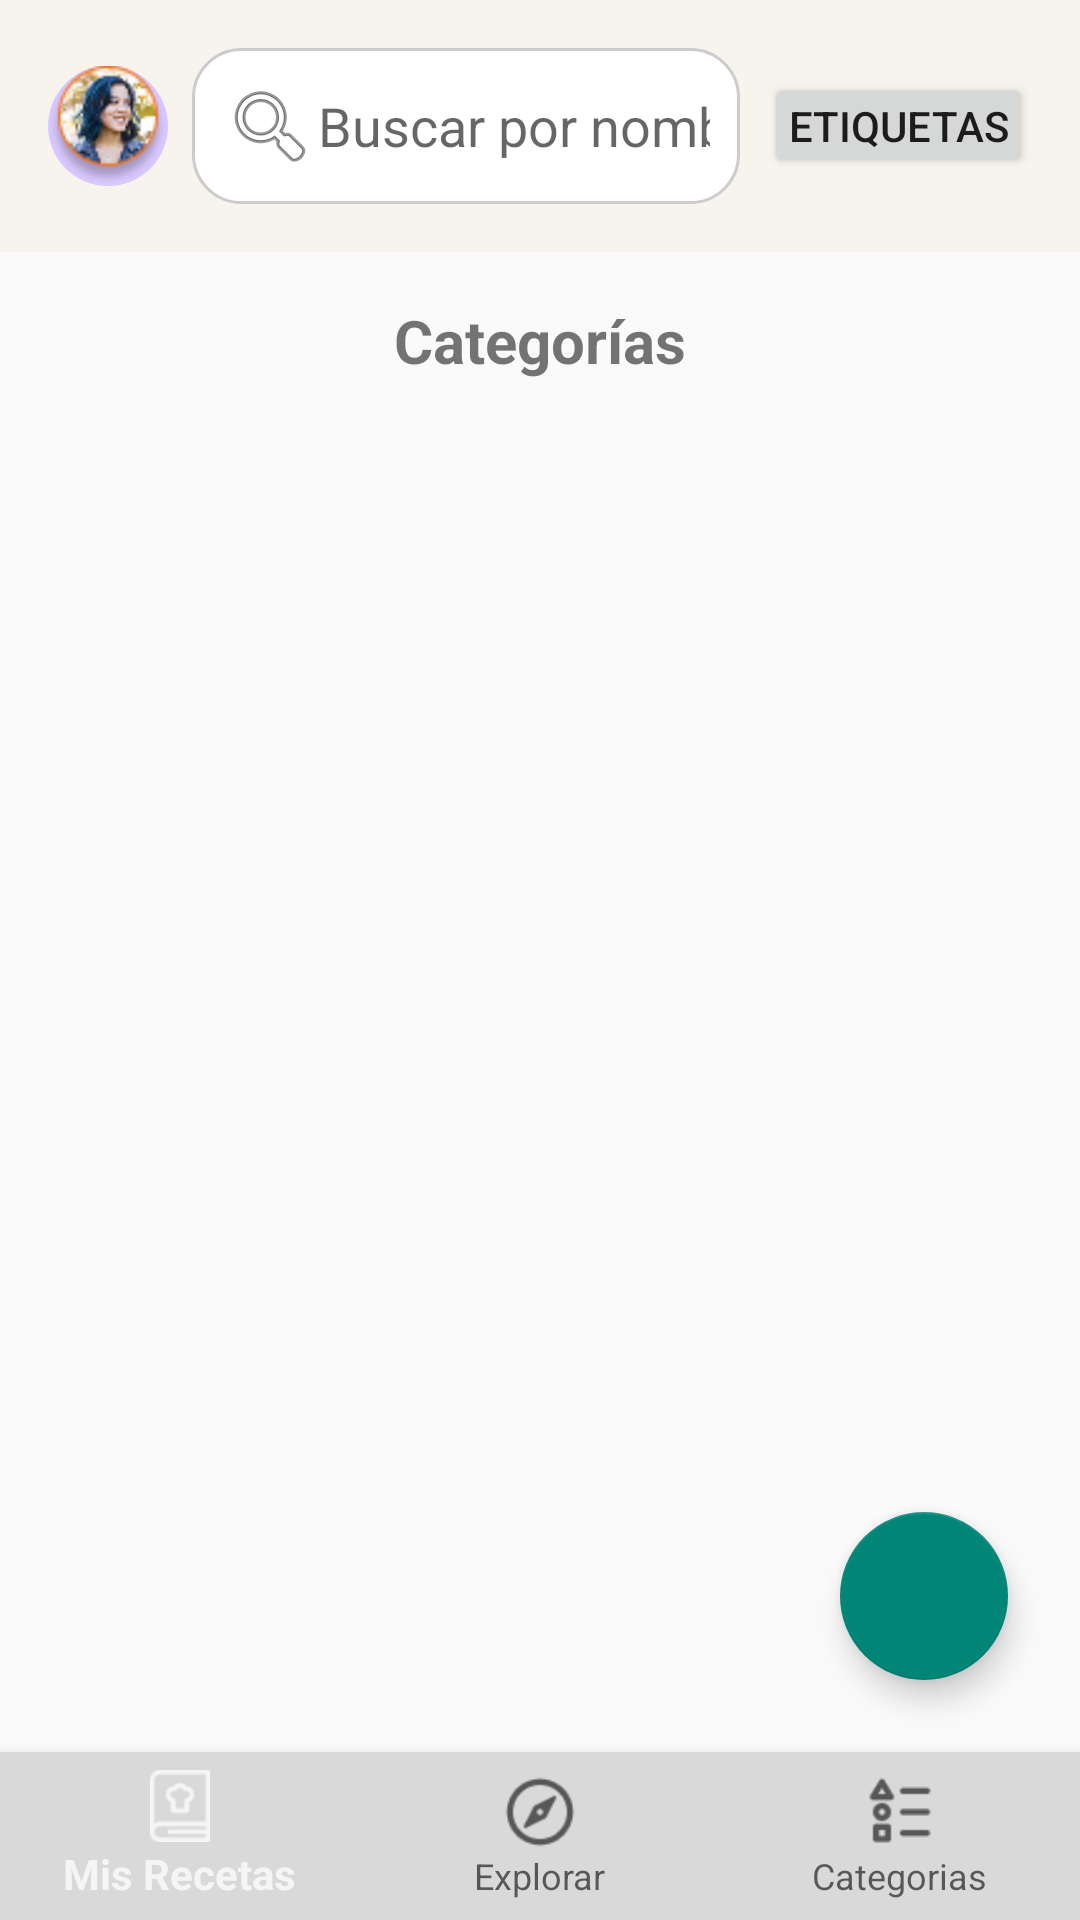

Reconstruct the res/layout file that produces this screen, plus the resources it refers to.
<!-- AndroidManifest.xml: application theme Theme.SazonForaneo -->
<!-- res/layout/activity_categorias.xml -->
<?xml version="1.0" encoding="utf-8"?>
<androidx.coordinatorlayout.widget.CoordinatorLayout
    xmlns:android="http://schemas.android.com/apk/res/android"
    xmlns:app="http://schemas.android.com/apk/res-auto"
    xmlns:tools="http://schemas.android.com/tools"
    android:layout_width="match_parent"
    android:layout_height="match_parent"
    tools:context=".CategoriasActivity">

    <androidx.constraintlayout.widget.ConstraintLayout
        android:layout_width="match_parent"
        android:layout_height="match_parent"
        app:layout_behavior="@string/appbar_scrolling_view_behavior"> <LinearLayout
        android:id="@+id/top_search_bar_layout"
        android:background="@color/searchBarZone"
        android:layout_width="match_parent"
        android:layout_height="wrap_content"
        android:padding="16dp"
        android:orientation="horizontal"
        android:gravity="center_vertical"
        app:layout_constraintTop_toTopOf="parent"
        app:layout_constraintStart_toStartOf="parent"
        app:layout_constraintEnd_toEndOf="parent">

        <ImageView
            android:id="@+id/ivPerfil"
            android:layout_width="40dp"
            android:layout_height="40dp"
            android:layout_marginEnd="8dp"
            android:background="@drawable/circle"
            android:contentDescription="Imagen de perfil"
            android:scaleType="centerCrop"
            android:src="@drawable/imagen_perfil" />

        <EditText
            android:id="@+id/etBuscar"
            android:layout_width="0dp"
            android:layout_weight="1"
            android:layout_height="wrap_content"
            android:hint="Buscar por nombre"
            android:background="@drawable/search_background"
            android:padding="10dp"
            android:drawableStart="@android:drawable/ic_menu_search"
            android:inputType="text" />

        <Button
            android:id="@+id/tags_button"
            android:layout_width="wrap_content"
            android:layout_height="wrap_content"
            android:text="Etiquetas"
            android:minHeight="0dp"
            android:minWidth="0dp"
            android:padding="8dp"
            android:layout_marginStart="8dp" />

    </LinearLayout>

        <TextView
            android:id="@+id/categories_title"
            android:layout_width="wrap_content"
            android:layout_height="wrap_content"
            android:text="Categorías"
            android:textSize="20sp"
            android:textStyle="bold"
            android:layout_marginTop="16dp"
            app:layout_constraintTop_toBottomOf="@id/top_search_bar_layout"
            app:layout_constraintStart_toStartOf="parent"
            app:layout_constraintEnd_toEndOf="parent" />

        <androidx.recyclerview.widget.RecyclerView
            android:id="@+id/categories_grid_recyclerview"
            android:layout_width="0dp"
            android:layout_height="0dp"
            android:layout_marginTop="16dp"
            android:paddingStart="16dp"
            android:paddingEnd="16dp"
            android:clipToPadding="false"
            app:layout_constraintTop_toBottomOf="@id/categories_title"
            app:layout_constraintStart_toStartOf="parent"
            app:layout_constraintEnd_toEndOf="parent"
            app:layout_constraintBottom_toTopOf="@id/bottom_navigation_view"
            app:layout_constraintVertical_bias="0.0"
            app:layoutManager="androidx.recyclerview.widget.GridLayoutManager"
            app:spanCount="2"
            tools:listitem="@layout/item_categoria" />

        <com.google.android.material.floatingactionbutton.FloatingActionButton
            android:id="@+id/fab_add_recipe"
            android:layout_width="wrap_content"
            android:layout_height="wrap_content"
            android:layout_marginEnd="24dp"

            android:layout_marginBottom="24dp"
            android:src="@drawable/baseline_add_24" app:layout_constraintEnd_toEndOf="parent"
            app:layout_constraintBottom_toTopOf="@id/bottom_navigation_view"
            android:contentDescription="Añadir nueva receta" />

        <com.google.android.material.bottomnavigation.BottomNavigationView
            android:id="@+id/bottom_navigation_view"
            android:layout_width="0dp"
            android:layout_height="wrap_content"
            android:background="@color/bottomNavigation"
            app:layout_constraintBottom_toBottomOf="parent"
            app:layout_constraintEnd_toEndOf="parent"
            app:layout_constraintHorizontal_bias="0.0"
            app:layout_constraintStart_toStartOf="parent"
            app:menu="@menu/menu_bottom_nav" />

    </androidx.constraintlayout.widget.ConstraintLayout>


</androidx.coordinatorlayout.widget.CoordinatorLayout>
<!-- res/layout/item_categoria.xml (included above) -->
<?xml version="1.0" encoding="utf-8"?>
<androidx.cardview.widget.CardView xmlns:android="http://schemas.android.com/apk/res/android"
    xmlns:app="http://schemas.android.com/apk/res-auto"
    android:layout_width="match_parent"
    android:layout_height="wrap_content"
    android:layout_margin="8dp"
    app:cardCornerRadius="8dp"
    app:cardElevation="4dp">

    <androidx.constraintlayout.widget.ConstraintLayout
        android:layout_width="match_parent"
        android:layout_height="wrap_content">

        <ImageView
            android:id="@+id/category_image"
            android:layout_width="0dp"
            android:layout_height="120dp"
            android:scaleType="centerCrop"
            app:layout_constraintTop_toTopOf="parent"
            app:layout_constraintStart_toStartOf="parent"
            app:layout_constraintEnd_toEndOf="parent"
            android:contentDescription="Imagen de la categoría"
            android:src="@drawable/imagen_entradas" />

        <TextView
        android:id="@+id/category_name"
        android:layout_width="0dp"
        android:layout_height="wrap_content"
        android:text="Nombre de Categoría"
        android:textSize="18sp"
        android:textStyle="bold"
        android:textColor="@android:color/white"
        android:background="#80000000"
        android:gravity="center"
        android:padding="8dp"
        app:layout_constraintBottom_toBottomOf="@id/category_image"
        app:layout_constraintStart_toStartOf="@id/category_image"
        app:layout_constraintEnd_toEndOf="@id/category_image" />

    </androidx.constraintlayout.widget.ConstraintLayout>
</androidx.cardview.widget.CardView>
<!-- resources referenced by this layout -->
<resources>
  <color name="bottomNavigation"> #D9D9D9</color>
  <color name="searchBarZone">#F7F4ED</color>
  <!-- drawable circle (drawable) -->
  <?xml version="1.0" encoding="utf-8"?>
  <shape xmlns:android="http://schemas.android.com/apk/res/android"
      android:shape="oval">
      <solid android:color="#D9C8FF" />
  </shape>
  <!-- drawable imagen_entradas: png bitmap (drawable, 94686 bytes) -->
  <!-- drawable imagen_perfil: png bitmap (drawable, 5600 bytes) -->
  <!-- drawable search_background (drawable) -->
  <?xml version="1.0" encoding="utf-8"?>
  <shape xmlns:android="http://schemas.android.com/apk/res/android"
      android:shape="rectangle">
      <solid android:color="#FFFFFF" />
      <corners android:radius="16dp" />
      <stroke android:width="1dp" android:color="#CCCCCC"/>
  </shape>
  <style name="Theme.SazonForaneo" parent="Base.Theme.SazonForaneo" />
  <style name="Base.Theme.SazonForaneo" parent="Theme.AppCompat.DayNight.NoActionBar">
          
          
  
      </style>
</resources>
